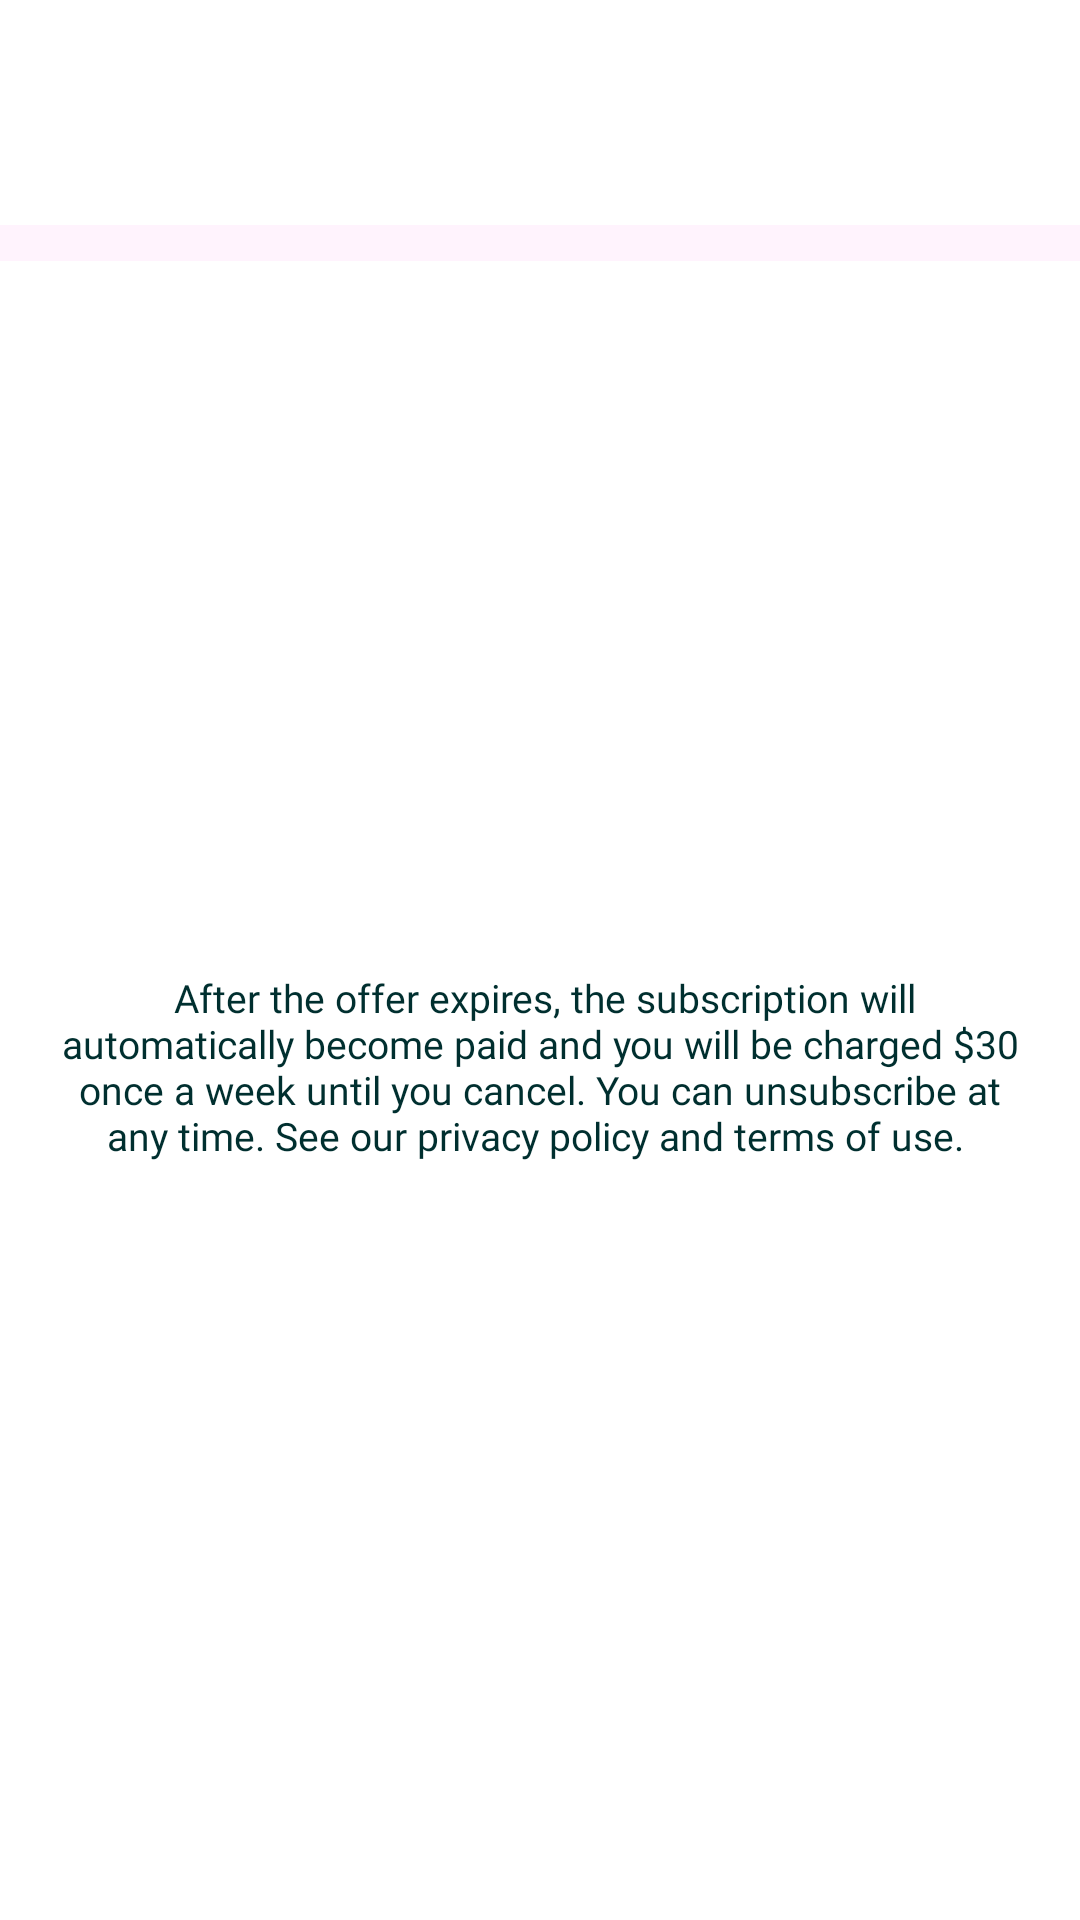

Layout XML and referenced resources for this Android screen:
<!-- AndroidManifest.xml: application theme AppTheme -->
<!-- res/layout/welcome_screen3.xml -->
<?xml version="1.0" encoding="utf-8"?>
<androidx.constraintlayout.widget.ConstraintLayout xmlns:android="http://schemas.android.com/apk/res/android"
    xmlns:app="http://schemas.android.com/apk/res-auto"
    android:layout_width="match_parent"
    android:layout_height="match_parent"
    android:orientation="vertical">

    <androidx.viewpager.widget.ViewPager
        android:id="@+id/header"
        android:layout_width="match_parent"
        android:layout_height="75dp"
        android:gravity="center_horizontal"
        app:layout_constraintTop_toTopOf="parent" />

    <com.google.android.material.tabs.TabLayout
        android:id="@+id/tab_layout"
        android:layout_width="match_parent"
        android:layout_height="12dp"
        app:layout_constraintTop_toBottomOf="@id/header"
        app:tabBackground="@drawable/tab_selector"
        app:tabGravity="center"
        app:tabIndicatorHeight="0dp"
        android:background="@color/colorPrimary"
        app:tabMaxWidth="10dp" />

    <TextView
        android:layout_width="match_parent"
        android:layout_height="0dp"
        android:layout_marginBottom="@dimen/margin_border"
        android:layout_weight="2"
        android:fontFamily="@font/roboto_medium"
        android:gravity="center"
        android:orientation="horizontal"
        android:paddingHorizontal="@dimen/margin_border"
        android:text="@string/subscription_description"
        android:textColor="@color/colorPrimaryDark"
        android:textSize="13sp"
        app:layout_constraintBottom_toBottomOf="parent"
        app:layout_constraintTop_toBottomOf="@id/tab_layout" />
</androidx.constraintlayout.widget.ConstraintLayout>
<!-- resources referenced by this layout -->
<resources>
  <color name="colorPrimary">#fff3fd</color>
  <color name="colorPrimaryDark">#002f2f</color>
  <dimen name="margin_border">16dp</dimen>
  <string name="subscription_description">" After the offer expires, the subscription will automatically become paid and you will be charged $30 once a week until you cancel. You can unsubscribe at any time. See our privacy policy and terms of use. "</string>
  <style name="AppTheme" parent="Theme.MaterialComponents.Light.NoActionBar">
          <item name="colorPrimary">@color/colorPrimary</item>
          <item name="colorPrimaryDark">@color/colorPrimaryDark</item>
          <item name="colorAccent">@color/colorAccent</item>
      </style>
  <color name="colorAccent">#eaeaea</color>
</resources>
